Image classification data set "data" (angelabk49/osteoporosis-detection on GitHub). Class labels (3): normal, osteopenia, osteoporosis.

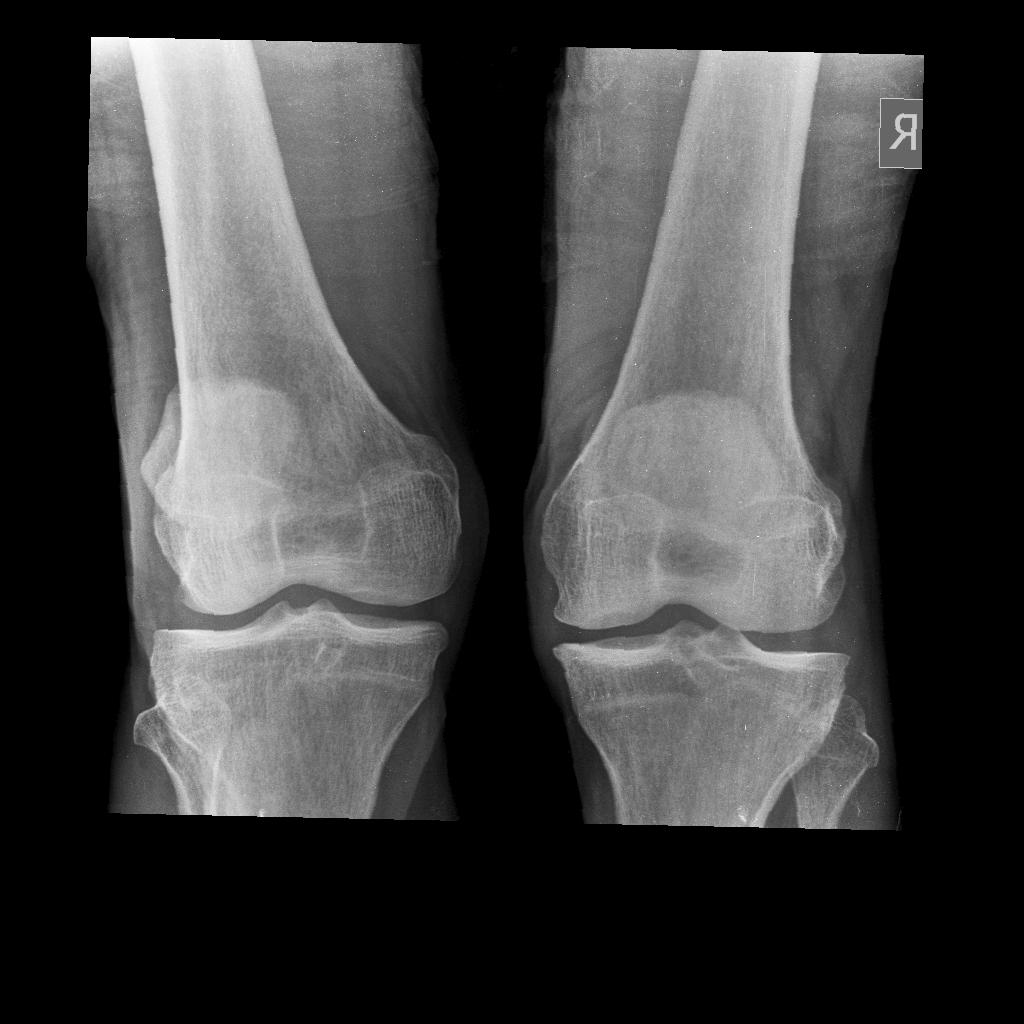
Label: osteopenia

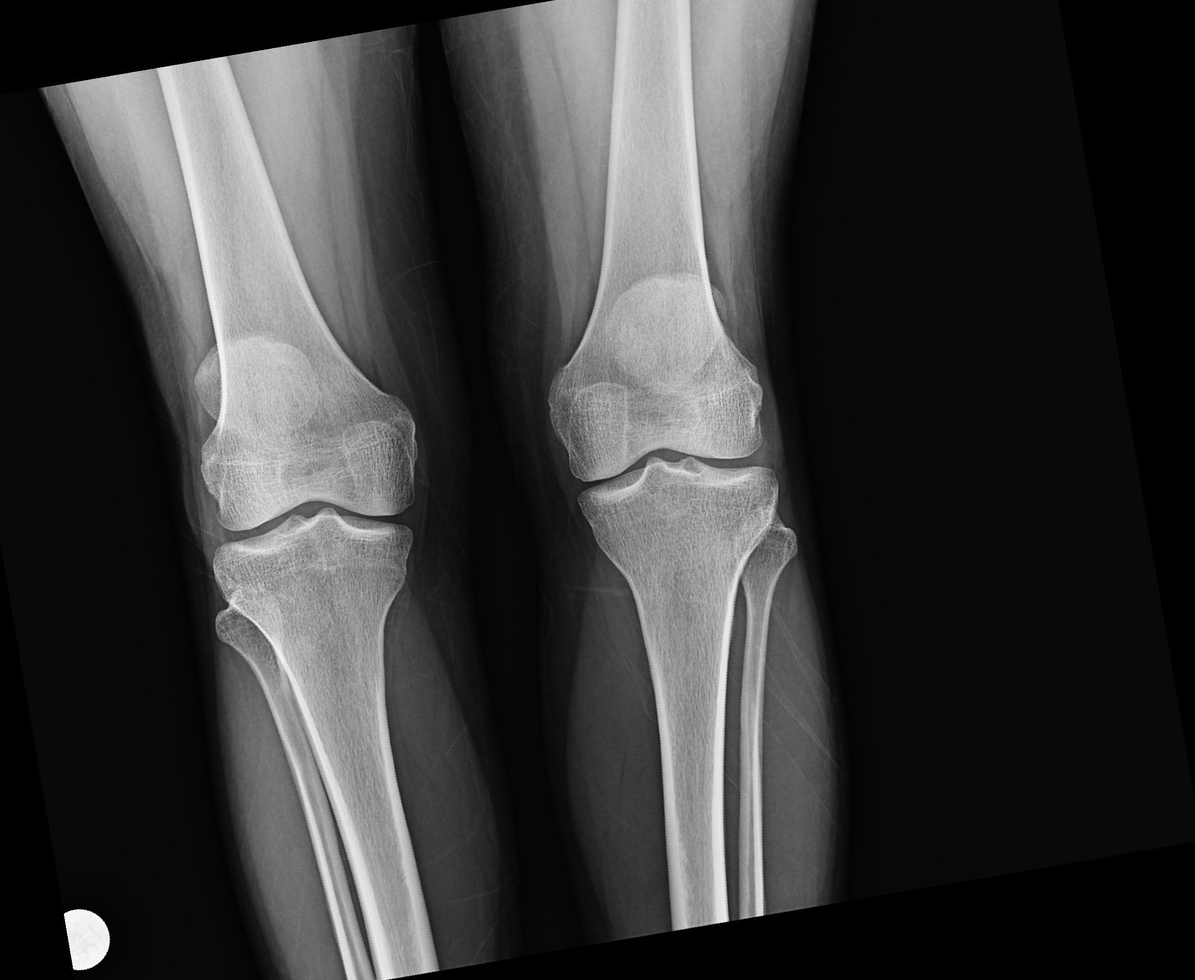
Label: normal

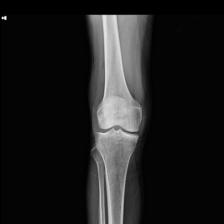
Label: osteoporosis

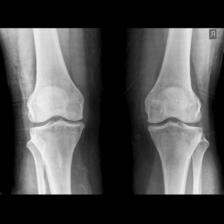
Label: osteopenia

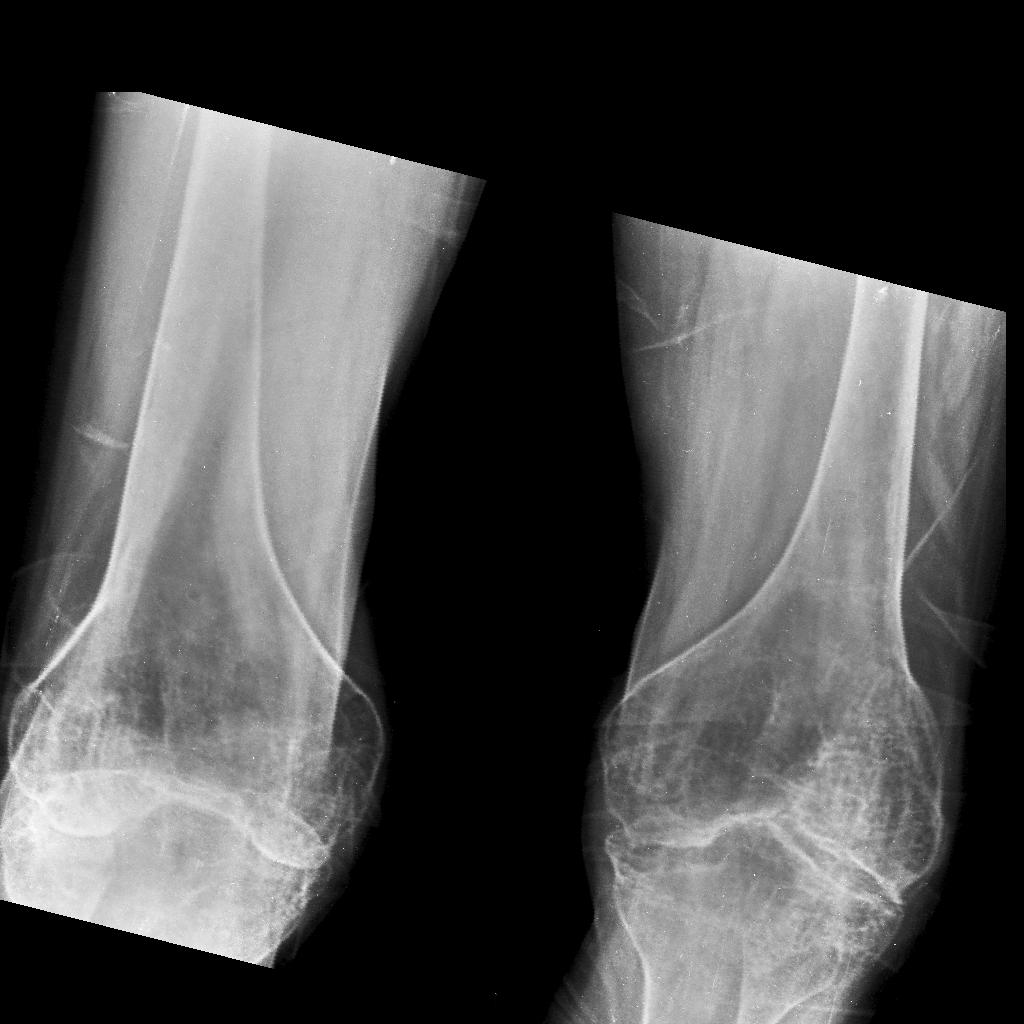
Label: normal

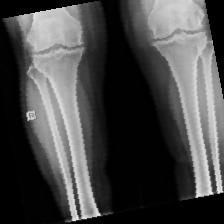
Label: osteoporosis
